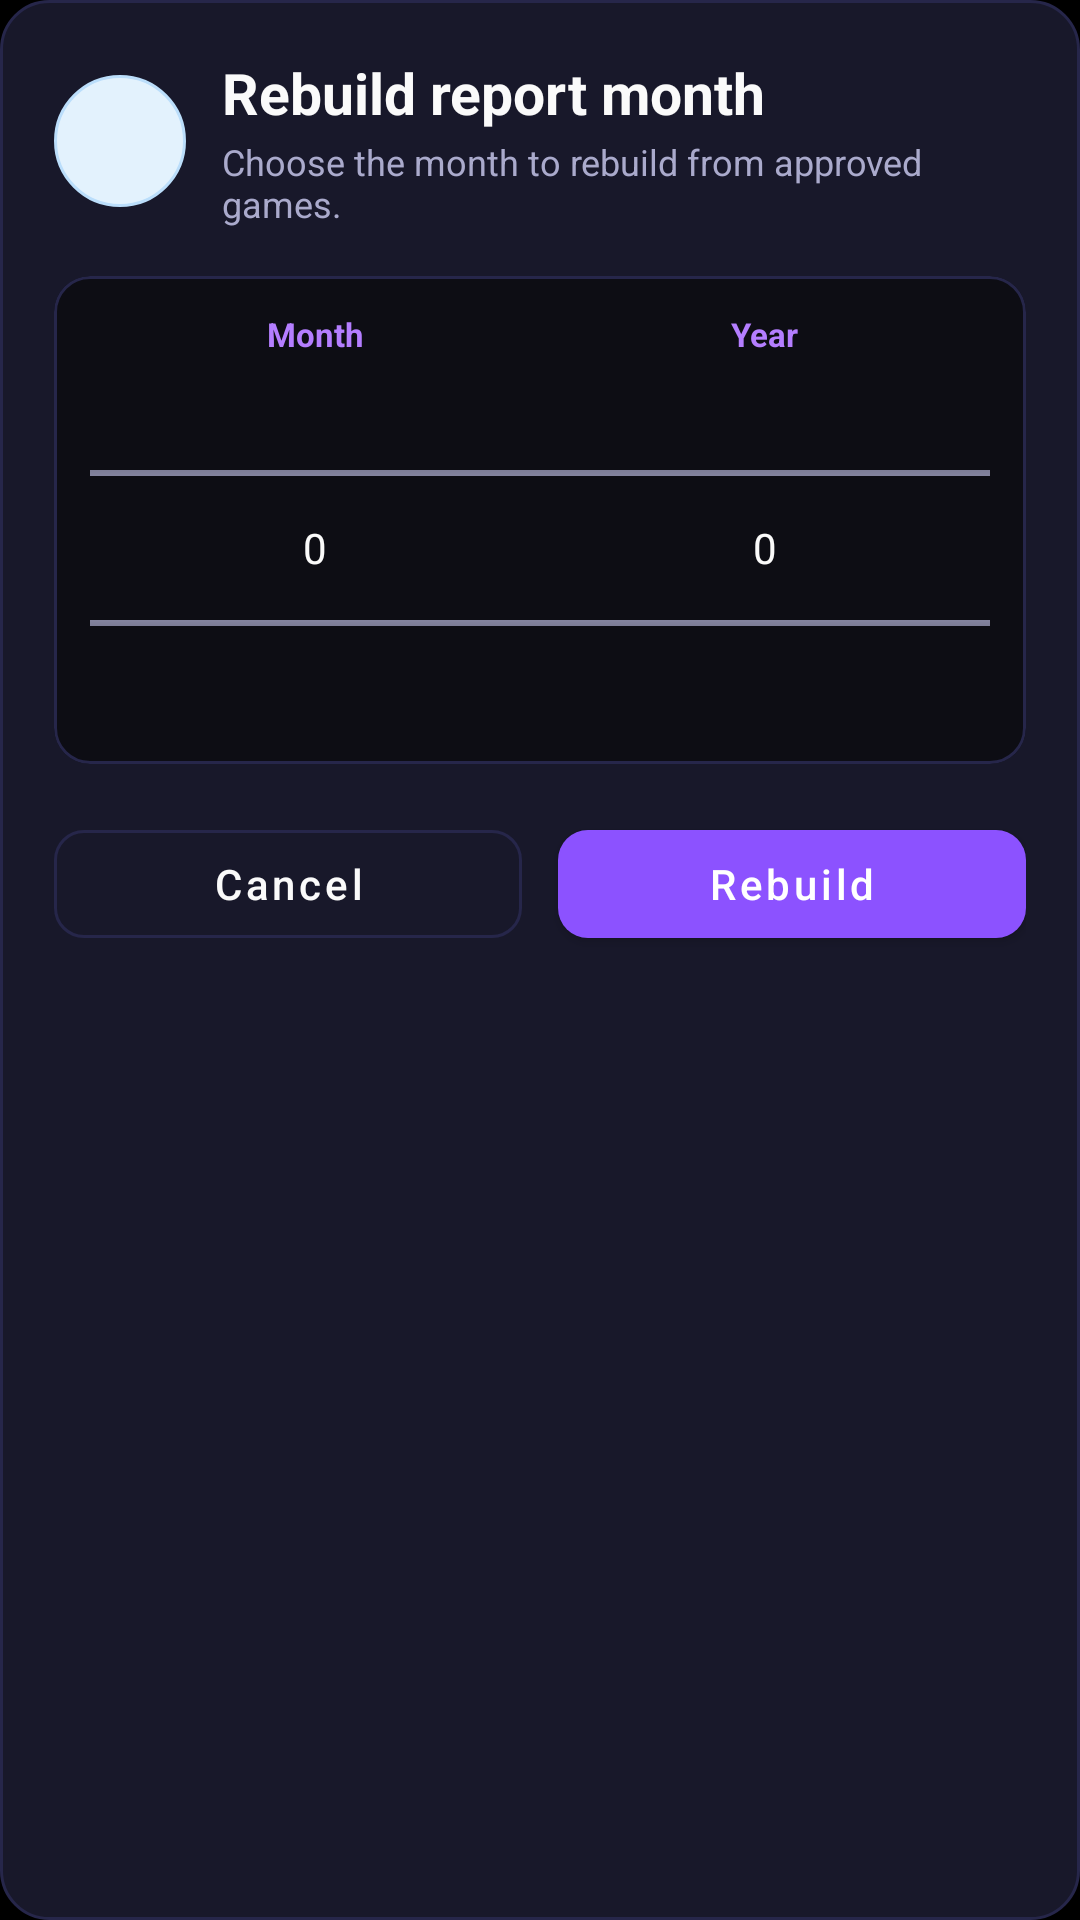

Reconstruct the res/layout file that produces this screen, plus the resources it refers to.
<!-- AndroidManifest.xml: application theme Theme.RummyPulse -->
<!-- res/layout/dialog_rebuild_report_month.xml -->
<?xml version="1.0" encoding="utf-8"?>
<LinearLayout xmlns:android="http://schemas.android.com/apk/res/android"
    xmlns:app="http://schemas.android.com/apk/res-auto"
    android:layout_width="match_parent"
    android:layout_height="wrap_content"
    android:background="@drawable/dialog_background"
    android:orientation="vertical"
    android:paddingStart="18dp"
    android:paddingTop="18dp"
    android:paddingEnd="18dp"
    android:paddingBottom="16dp">

    <LinearLayout
        android:layout_width="match_parent"
        android:layout_height="wrap_content"
        android:gravity="center_vertical"
        android:orientation="horizontal">

        <ImageView
            android:layout_width="44dp"
            android:layout_height="44dp"
            android:background="@drawable/circle_background"
            android:contentDescription="@null"
            android:padding="10dp"
            android:src="@drawable/ic_refresh"
            android:tint="@color/accent_blue" />

        <LinearLayout
            android:layout_width="0dp"
            android:layout_height="wrap_content"
            android:layout_marginStart="12dp"
            android:layout_weight="1"
            android:orientation="vertical">

            <TextView
                android:layout_width="match_parent"
                android:layout_height="wrap_content"
                android:text="@string/reports_rebuild_month_dialog_title"
                android:textColor="@color/text_primary"
                android:textSize="19sp"
                android:textStyle="bold" />

            <TextView
                android:layout_width="match_parent"
                android:layout_height="wrap_content"
                android:layout_marginTop="2dp"
                android:text="@string/reports_rebuild_month_dialog_message"
                android:textColor="@color/text_secondary"
                android:textSize="12sp" />

        </LinearLayout>

    </LinearLayout>

    <com.google.android.material.card.MaterialCardView
        android:layout_width="match_parent"
        android:layout_height="wrap_content"
        android:layout_marginTop="16dp"
        android:layout_marginBottom="16dp"
        app:cardBackgroundColor="@color/background_secondary"
        app:cardCornerRadius="12dp"
        app:cardElevation="0dp"
        app:strokeColor="@color/divider_color"
        app:strokeWidth="1dp">

        <LinearLayout
            android:layout_width="match_parent"
            android:layout_height="wrap_content"
            android:orientation="horizontal"
            android:padding="12dp">

            <LinearLayout
                android:layout_width="0dp"
                android:layout_height="wrap_content"
                android:layout_weight="1"
                android:gravity="center_horizontal"
                android:orientation="vertical">

                <TextView
                    android:layout_width="wrap_content"
                    android:layout_height="wrap_content"
                    android:text="@string/reports_rebuild_month_month_label"
                    android:textColor="@color/accent_blue_light"
                    android:textSize="11sp"
                    android:textStyle="bold" />

                <NumberPicker
                    android:id="@+id/picker_rebuild_month"
                    android:layout_width="match_parent"
                    android:layout_height="120dp"
                    android:layout_marginTop="4dp" />

            </LinearLayout>

            <LinearLayout
                android:layout_width="0dp"
                android:layout_height="wrap_content"
                android:layout_weight="1"
                android:gravity="center_horizontal"
                android:orientation="vertical">

                <TextView
                    android:layout_width="wrap_content"
                    android:layout_height="wrap_content"
                    android:text="@string/reports_rebuild_month_year_label"
                    android:textColor="@color/accent_blue_light"
                    android:textSize="11sp"
                    android:textStyle="bold" />

                <NumberPicker
                    android:id="@+id/picker_rebuild_year"
                    android:layout_width="match_parent"
                    android:layout_height="120dp"
                    android:layout_marginTop="4dp" />

            </LinearLayout>

        </LinearLayout>

    </com.google.android.material.card.MaterialCardView>

    <LinearLayout
        android:layout_width="match_parent"
        android:layout_height="wrap_content"
        android:orientation="horizontal">

        <com.google.android.material.button.MaterialButton
            android:id="@+id/btn_rebuild_month_cancel"
            style="@style/Widget.MaterialComponents.Button.OutlinedButton"
            android:layout_width="0dp"
            android:layout_height="wrap_content"
            android:layout_marginEnd="6dp"
            android:layout_weight="1"
            android:minHeight="48dp"
            android:text="@string/dialog_cancel"
            android:textAllCaps="false"
            android:textColor="@color/text_primary"
            app:cornerRadius="10dp"
            app:strokeColor="@color/divider_color"
            app:strokeWidth="1dp" />

        <com.google.android.material.button.MaterialButton
            android:id="@+id/btn_rebuild_month_confirm"
            android:layout_width="0dp"
            android:layout_height="wrap_content"
            android:layout_marginStart="6dp"
            android:layout_weight="1"
            android:minHeight="48dp"
            android:text="@string/reports_rebuild_month_confirm"
            android:textAllCaps="false"
            android:textColor="@android:color/white"
            app:backgroundTint="@color/accent_blue"
            app:cornerRadius="10dp" />

    </LinearLayout>

</LinearLayout>
<!-- resources referenced by this layout -->
<resources>
  <color name="accent_blue">#FF8C52FF</color>
  <color name="accent_blue_light">#FFB47EFF</color>
  <color name="background_secondary">#FF0D0D14</color>
  <color name="divider_color">#FF26264A</color>
  <color name="text_primary">#FFFAFAFA</color>
  <color name="text_secondary">#FFAAAACC</color>
  <!-- drawable circle_background (drawable) -->
  <?xml version="1.0" encoding="utf-8"?>
  <shape xmlns:android="http://schemas.android.com/apk/res/android"
      android:shape="oval">
      <solid android:color="#E3F2FD" />
      <stroke
          android:width="1dp"
          android:color="#BBDEFB" />
  </shape>
  <!-- drawable dialog_background (drawable) -->
  <?xml version="1.0" encoding="utf-8"?>
  <shape xmlns:android="http://schemas.android.com/apk/res/android"
      android:shape="rectangle">
      <solid android:color="@color/card_background" />
      <corners android:radius="16dp" />
      <stroke
          android:width="1dp"
          android:color="@color/divider_color" />
  </shape>
  <string name="dialog_cancel">Cancel</string>
  <string name="reports_rebuild_month_confirm">Rebuild</string>
  <string name="reports_rebuild_month_dialog_message">Choose the month to rebuild from approved games.</string>
  <string name="reports_rebuild_month_dialog_title">Rebuild report month</string>
  <string name="reports_rebuild_month_month_label">Month</string>
  <string name="reports_rebuild_month_year_label">Year</string>
  <color name="card_background">#FF18182A</color>
  <color name="accent_blue_dark">#FF6B35E8</color>
  <color name="white">#FFFFFFFF</color>
  <color name="background_dark">#FF000000</color>
  <color name="surface_color">#FF0D0D14</color>
  <color name="text_hint">#FF555570</color>
  <style name="RummyPulseEditText" parent="Widget.AppCompat.EditText">
          <item name="android:textColor">@color/text_primary</item>
          <item name="android:textColorHint">@color/text_hint</item>
      </style>
  <style name="RummyPulseNumberPicker" parent="@android:style/Widget.Material.NumberPicker">
          <item name="android:textColor">@color/text_primary</item>
      </style>
  <color name="primary_blue_dark">#FF000000</color>
  <style name="DarkPopupMenuStyle" parent="Widget.MaterialComponents.PopupMenu">
          <item name="android:popupBackground">@drawable/bg_app_surface_blue</item>
          <item name="android:textColor">@color/text_primary</item>
          <item name="android:textColorPrimary">@color/text_primary</item>
          <item name="android:textColorSecondary">@color/text_secondary</item>
      </style>
  <!-- drawable bg_app_surface_blue (drawable) -->
  <?xml version="1.0" encoding="utf-8"?>
  <shape xmlns:android="http://schemas.android.com/apk/res/android"
      android:shape="rectangle">
      <corners android:radius="16dp" />
      <solid android:color="@color/card_background" />
      <stroke
          android:width="1dp"
          android:color="@color/divider_color" />
  </shape>
  <style name="TableRowTextSecondary">
          <item name="android:textSize">13sp</item>
          <item name="android:textColor">@color/text_secondary</item>
          <item name="android:gravity">center</item>
          <item name="android:padding">12dp</item>
          <item name="android:fontFamily">sans-serif</item>
      </style>
</resources>
